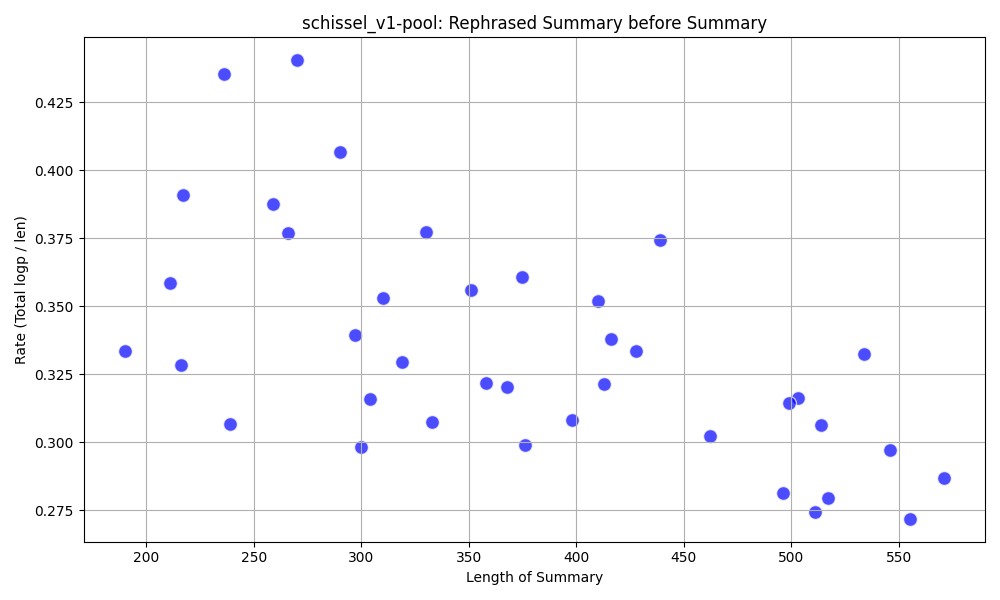

The file beside this chart, header and first rows:
, summary, rephrased_summary, total, len, rate, suffix
0, My best friend pushed me into the pool.|…, At my cousin's nuptial celebration, my c…, 140.6, 416, 0.34, 10_1.json
1, My best friend pushed me into the pool.|…, At my cousin's nuptial celebration, my c…, 122.6, 398, 0.31, 10_2.json
2, My best friend pushed me into the pool.|…, At my cousin's wedding reception, my bes…, 112.4, 376, 0.3, 10_3.json
3, My best friend pushed me into the pool.|…, At my cousin's wedding celebration, whic…, 135.3, 375, 0.36, 11_1.json
4, My best friend pushed me into the pool.|…, At my cousin's nuptial celebration, my b…, 139.6, 496, 0.28, 11_2.json
5, My best friend pushed me into the pool.|…, At my cousin's nuptial celebration, held…, 132.7, 413, 0.32, 11_3.json
6, My best friend pushed me into the pool.|…, At my cousin's nuptial celebration, held…, 142.7, 428, 0.33, 12_1.json
7, My best friend pushed me into the pool.|…, At my cousin's wedding reception, which …, 144.4, 410, 0.35, 12_2.json
8, My best friend pushed me into the pool.|…, At my cousin's wedding celebration, my b…, 139.7, 462, 0.3, 12_3.json
9, My best friend pushed me into the pool.|…, At my cousin's nuptial celebration, my c…, 162.3, 546, 0.3, 13_1.json
10, My best friend pushed me into the pool.|…, At my cousin's nuptial celebration, held…, 157.4, 514, 0.31, 13_2.json
11, My best friend pushed me into the pool.|…, At my cousin's wedding reception, which …, 159, 503, 0.32, 13_3.json
12, My best friend pushed me into the pool.|…, At my cousin's wedding reception, which …, 144.4, 517, 0.28, 14_1.json
13, My best friend pushed me into the pool.|…, At my cousin's nuptial celebration, my c…, 140.3, 511, 0.27, 14_2.json
14, My best friend pushed me into the pool.|…, At my cousin's nuptial celebration, my b…, 156.8, 499, 0.31, 14_3.json
15, My best friend pushed me into the pool.|…, At my cousin's nuptial celebration, my c…, 150.9, 555, 0.27, 15_1.json
16, My best friend pushed me into the pool.|…, At my cousin's nuptial celebration, my b…, 163.8, 571, 0.29, 15_2.json
17, My best friend pushed me into the pool.|…, At my cousin's nuptial celebration, my b…, 177.5, 534, 0.33, 15_3.json
18, My best friend pushed me into the pool t…, In an effort to protect me from a bee, m…, 63.37, 190, 0.33, 3_1.json
19, My best friend pushed me into the pool t…, In an effort to protect me from a bee, m…, 75.67, 211, 0.36, 3_2.json
20, My best friend pushed me into the pool t…, In an act of protection from a bee, my c…, 70.9, 216, 0.33, 3_3.json
21, My best friend pushed me into the pool d…, At my cousin's wedding celebration, my c…, 89.52, 300, 0.3, 4_1.json
22, My best friend pushed me into the pool.|…, My closest companion nudged me into the …, 84.85, 217, 0.39, 4_2.json
23, My best friend pushed me into the pool d…, At my cousin's wedding celebration, my c…, 95.99, 304, 0.32, 4_3.json
24, My best friend pushed me into the pool.|…, At my cousin's wedding celebration, my c…, 73.32, 239, 0.31, 5_1.json
25, My best friend pushed me into the pool.|…, My closest companion shoved me into the …, 118.9, 270, 0.44, 5_2.json
26, My best friend pushed me into the pool.|…, My closest companion nudged me into the …, 102.8, 236, 0.44, 5_3.json
27, My best friend pushed me into the pool.|…, At my cousin's wedding celebration, my c…, 100.4, 259, 0.39, 6_1.json
28, My best friend pushed me into the pool.|…, At my cousin's wedding celebration, my c…, 118, 290, 0.41, 6_2.json
29, My best friend pushed me into the pool.|…, At my cousin's wedding reception, my clo…, 100.3, 266, 0.38, 6_3.json
30, My best friend pushed me into the pool.|…, At my cousin's wedding celebration, my c…, 105.1, 319, 0.33, 7_1.json
31, My best friend pushed me into the pool.|…, At my cousin's wedding celebration, my c…, 100.8, 297, 0.34, 7_2.json
32, My best friend pushed me into the pool.|…, At my cousin's wedding celebration, my c…, 102.4, 333, 0.31, 7_3.json
33, My best friend pushed me into the pool.|…, At my cousin's wedding reception, my bes…, 125, 351, 0.36, 8_1.json
34, My best friend pushed me into the pool.|…, At my cousin's wedding celebration, my c…, 109.5, 310, 0.35, 8_2.json
35, My best friend pushed me into the pool.|…, At my cousin's wedding celebration, my c…, 124.5, 330, 0.38, 8_3.json
36, My best friend pushed me into the pool.|…, At my cousin's nuptial celebration, my c…, 117.9, 368, 0.32, 9_1.json
37, My best friend pushed me into the pool.|…, At my cousin's wedding celebration, my c…, 164.3, 439, 0.37, 9_2.json
38, My best friend pushed me into the pool.|…, At my cousin's wedding reception, my bes…, 115.2, 358, 0.32, 9_3.json
